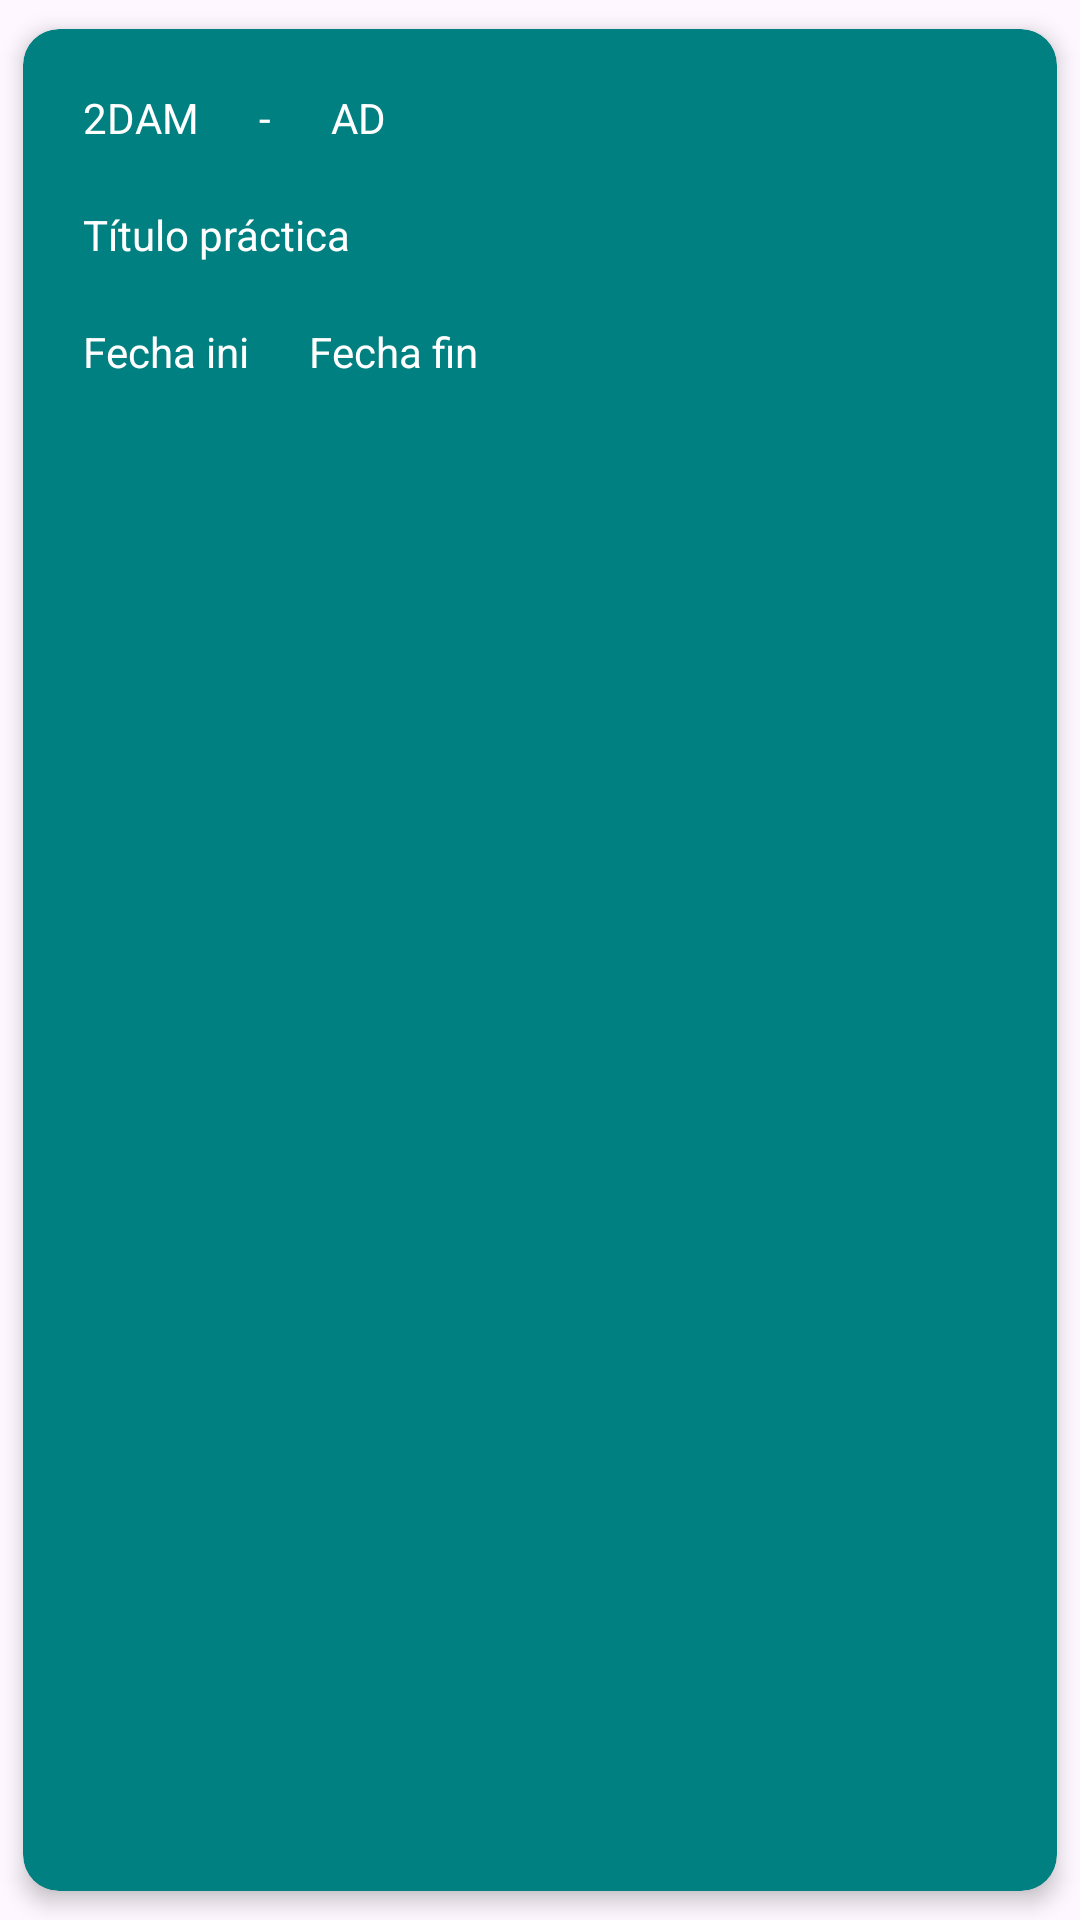

The Android layout XML behind this screen, and the referenced resources:
<!-- AndroidManifest.xml: application theme Theme.AppRegistra -->
<!-- res/layout/tarea_cardview_element.xml -->
<?xml version="1.0" encoding="utf-8"?>
<androidx.cardview.widget.CardView xmlns:android="http://schemas.android.com/apk/res/android"
    xmlns:app="http://schemas.android.com/apk/res-auto"
    android:id="@+id/cardView"
    android:layout_width="match_parent"
    android:layout_height="wrap_content"
    android:animateLayoutChanges="true"
    app:cardCornerRadius="12dp"
    app:cardElevation="4dp"
    app:cardUseCompatPadding="true"
    app:cardBackgroundColor="@color/verde">

    <LinearLayout
        android:layout_width="match_parent"
        android:layout_height="wrap_content"
        android:orientation="vertical">


        <LinearLayout
            android:layout_width="match_parent"
            android:layout_height="wrap_content"
            android:orientation="horizontal">

            <LinearLayout
                android:layout_width="wrap_content"
                android:layout_height="wrap_content"
                android:layout_weight="1"
                android:orientation="vertical">

                <LinearLayout
                    android:layout_width="match_parent"
                    android:layout_height="wrap_content"
                    android:orientation="horizontal">
                    <TextView
                        android:id="@+id/tvIdTarea"
                        android:layout_width="wrap_content"
                        android:layout_height="wrap_content"
                        android:layout_marginStart="20dp"
                        android:layout_marginTop="20dp"
                        android:textColor="@color/white"
                        android:text="2DAM" />

                    <TextView
                        android:id="@+id/tvSeparador"
                        android:layout_width="wrap_content"
                        android:layout_height="wrap_content"
                        android:layout_marginStart="20dp"
                        android:layout_marginTop="20dp"
                        android:textColor="@color/white"
                        android:text="-" />

                    <TextView
                        android:id="@+id/tvModulo"
                        android:layout_width="wrap_content"
                        android:layout_height="wrap_content"
                        android:layout_marginStart="20dp"
                        android:layout_marginTop="20dp"
                        android:textColor="@color/white"
                        android:text="AD" />
                </LinearLayout>

                <TextView
                    android:id="@+id/tvTecnico"
                    android:layout_width="wrap_content"
                    android:layout_height="wrap_content"
                    android:layout_marginStart="20dp"
                    android:layout_marginTop="20dp"
                    android:textColor="@color/white"
                    android:text="Título práctica" />

                <LinearLayout
                    android:layout_width="match_parent"
                    android:layout_height="wrap_content"
                    android:orientation="horizontal"
                    android:layout_marginBottom="20dp">

                    <TextView
                        android:id="@+id/tvMomentoInicial"
                        android:layout_width="wrap_content"
                        android:layout_height="wrap_content"
                        android:text="Fecha ini"
                        android:textColor="@color/white"
                        android:layout_marginStart="20dp"
                        android:layout_marginTop="20dp"
                        />

                    <TextView
                        android:id="@+id/tvMomentoFinal"
                        android:layout_width="wrap_content"
                        android:layout_height="wrap_content"
                        android:text="Fecha fin"
                        android:textColor="@color/white"
                        android:layout_marginStart="20dp"
                        android:layout_marginTop="20dp"
                        />
                </LinearLayout>

            </LinearLayout>
        </LinearLayout>
    </LinearLayout>

</androidx.cardview.widget.CardView>
<!-- resources referenced by this layout -->
<resources>
  <color name="verde">#008080</color>
  <color name="white">#FFFFFFFF</color>
  <style name="Theme.AppRegistra" parent="Base.Theme.AppRegistra" />
  <style name="Base.Theme.AppRegistra" parent="Theme.Material3.DayNight.NoActionBar">
          
          
          <item name="titleTextColor">@color/white</item>
          <item name="android:colorControlNormal">@android:color/white</item>
      </style>
</resources>
